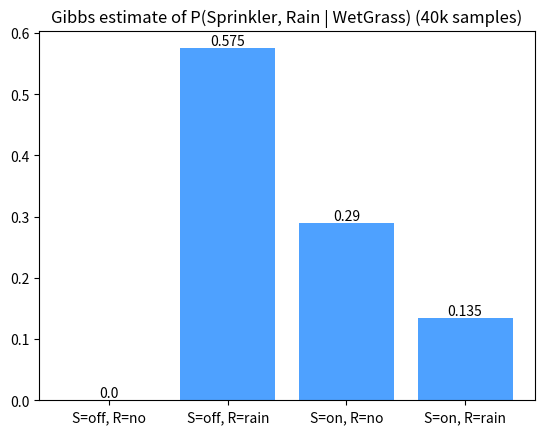

Recreate this plot in Python.
# Setup — numpy / pandas / scikit-learn / matplotlib ship with Colab.
import numpy as np
import matplotlib.pyplot as plt

rng = np.random.default_rng(0)

# Unnormalized joint over (X, Y), each in {0, 1}: a 2x2 table.
phi = np.array([[1.0, 2.0],
                [3.0, 4.0]])

# Tiny enough to normalize exactly — this is the target Gibbs should recover.
true_post = phi / phi.sum()

def cond(fix_axis, fix_val):
    # Slice phi so the variable on `fix_axis` is held at `fix_val`,
    # then renormalize the remaining row/column into a probability.
    if fix_axis == 0:
        row = phi[fix_val, :]   # fix X -> distribution over Y
    else:
        row = phi[:, fix_val]   # fix Y -> distribution over X
    return row / row.sum()

x = 0
y = 0
counts = np.zeros((2, 2))

for t in range(20000):
    x = rng.choice(2, p=cond(1, y))   # resample X | Y
    y = rng.choice(2, p=cond(0, x))   # resample Y | X
    counts[x, y] += 1

emp = counts / counts.sum()           # empirical posterior from visit frequencies

print("true posterior:\n", np.round(true_post, 3))
print("Gibbs estimate:\n", np.round(emp, 3))
print("max abs error:", round(float(np.max(np.abs(emp - true_post))), 4))

rng = np.random.default_rng(0)

# Conditional probability tables for the Sprinkler-Rain-WetGrass net.
P_C = np.array([0.5, 0.5])                       # P(Cloudy)
P_S_C = np.array([[0.5, 0.5], [0.9, 0.1]])       # P(Sprinkler | Cloudy)
P_R_C = np.array([[0.8, 0.2], [0.2, 0.8]])       # P(Rain | Cloudy)

P_W = np.zeros((2, 2, 2))                         # P(Wet | Sprinkler, Rain)
P_W[0, 0] = [1.0, 0.0]
P_W[0, 1] = [0.1, 0.9]
P_W[1, 0] = [0.1, 0.9]
P_W[1, 1] = [0.01, 0.99]

# Helper: renormalize a vector of scores into a probability distribution.
norm = lambda v: v / v.sum()

C = 0
S = 0
R = 0
counts = np.zeros((2, 2))

for t in range(40000):
    # Resample Cloudy given Sprinkler and Rain.
    score_C = np.array([P_C[c] * P_S_C[c, S] * P_R_C[c, R] for c in range(2)])
    C = rng.choice(2, p=norm(score_C))

    # Resample Sprinkler given Cloudy and the wet-grass evidence.
    score_S = np.array([P_S_C[C, s] * P_W[s, R, 1] for s in range(2)])
    S = rng.choice(2, p=norm(score_S))

    # Resample Rain given Cloudy and the wet-grass evidence.
    score_R = np.array([P_R_C[C, r] * P_W[S, r, 1] for r in range(2)])
    R = rng.choice(2, p=norm(score_R))

    counts[S, R] += 1

emp = (counts / counts.sum()).flatten()

labels = ["S=off, R=no", "S=off, R=rain", "S=on, R=no", "S=on, R=rain"]

fig, ax = plt.subplots()
bars = ax.bar(labels, emp, color="#4ea1ff")
for b, v in zip(bars, emp):
    ax.text(b.get_x() + b.get_width() / 2, v, str(round(v, 3)), ha="center", va="bottom")
ax.set_title("Gibbs estimate of P(Sprinkler, Rain | WetGrass) (40k samples)")
plt.show()
